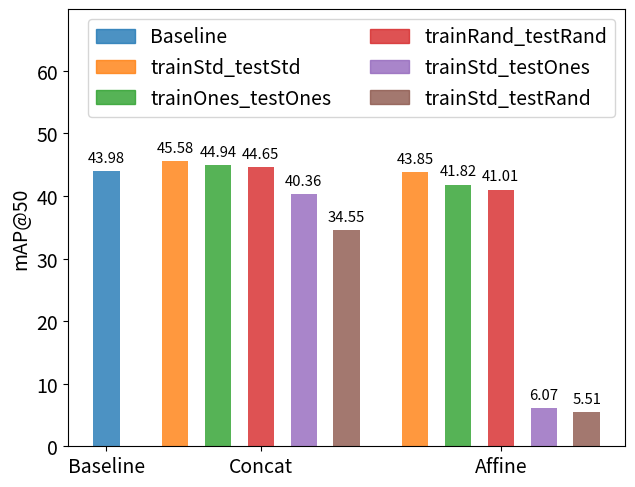

Write the Python code that produced this figure.
import matplotlib.pyplot as plt
import numpy as np

# Data from the provided dictionary
yolos = {
    'map50': {
        'baseline': 43.979,
        'concat': {
            'trainStd_testStd': 45.58,
            'trainOnes_testOnes': 44.94,
            'trainRand_testRand': 44.65,
            'trainStd_testOnes': 40.36,
            'trainStd_testRand': 34.55,
        },
        'affine': {
            'trainStd_testStd': 43.85,
            'trainStd_testOnes': 41.82,
            'trainStd_testRand': 41.01,
            'trainRand_testRand': 6.07,
            'trainOnes_testOnes': 5.51,
        },
    }
}

detr = {
    'map50': {
        'baseline': 46.87,
        'concat': {
            'trainStd_testStd': 48.80,
            'trainOnes_testOnes': 48.16,
            'trainRand_testRand': 47.54,
            'trainStd_testOnes': 46.89,
            'trainStd_testRand': 39.49,
        },
        'affine': {
            'trainStd_testStd': 47.05,
            'trainOnes_testOnes': 47.27,
            'trainRand_testRand': 44.12,
            'trainStd_testOnes': 8.69,
            'trainStd_testRand': 4.02,
        },
    }
}

data = yolos

# Extracting data for plotting
baseline_value = data['map50']['baseline']
concat_values = list(data['map50']['concat'].values())
affine_values = list(data['map50']['affine'].values())

# X positions for groups
x_baseline = [0]  # Position for the baseline group
x_concat = np.arange(1.6, 6.6) * .9  # Positions for the concat group
x_affine = np.arange(7.2, 12.2) * .9 # Positions for the affine group

# Calculating positions for group labels
group_labels_positions = [
    np.mean(x_baseline),  # Center position for 'Baseline'
    np.mean(x_concat),    # Center position for 'Concat'
    np.mean(x_affine)     # Center position for 'Affine'
]

# Colors
baseline_color = 'tab:blue'  # Distinct color for the baseline
colors = ['tab:orange', 'tab:green', 'tab:red', 'tab:purple', 'tab:brown']  # Colors for the other groups

size = 14
plt.rc('font', size=size)  # Font size
plt.rc('axes', labelsize=size)  # Font size for x and y labels
plt.rc('xtick', labelsize=size)  # Font size for x-ticks
plt.rc('ytick', labelsize=size)  # Font size for y-ticks

# Creating the plot
fig, ax = plt.subplots(figsize=(6.57, 5.1))


# set y-axis limits
ax.set_ylim(0, 69.9)

# Plotting each group
w = 0.55  # Width of the bars
a = 0.8  # Alpha value for the bars
bars_baseline = ax.bar(x_baseline, [baseline_value], width=w, label='Baseline', color=baseline_color, alpha=a)
bars_concat = ax.bar(x_concat, concat_values, width=w, label='Concat', color=colors, alpha=a)
bars_affine = ax.bar(x_affine, affine_values, width=w, label='Affine', color=colors, alpha=a)



# Adding value labels on top of each bar
def add_value_labels(bars):
    """Attach a text label above each bar displaying its height."""
    for bar in bars:
        yval = bar.get_height()
        ax.text(
            bar.get_x() + bar.get_width() / 2, 
            yval + 1,  # Position the label slightly above the bar
            round(yval, 2), 
            ha='center', 
            va='bottom',
            # Font size and color
            fontsize=10.7,
        )

# Add labels for all groups
add_value_labels(bars_baseline)
add_value_labels(bars_concat)
add_value_labels(bars_affine)

# Adding labels and title
ax.set_xticks(group_labels_positions)
ax.set_xticklabels(['Baseline', 'Concat', 'Affine'])
ax.set_ylabel('mAP@50')

# Optional: Adding grid lines for clarity
#ax.grid(axis='y', linestyle='--', alpha=0.7)


# Adding legend containg 5 entries: BaseLine, trainOnes_testOnes, trainRand_testRand, trainStd_testOnes, trainStd_testRand
# The first entry is the baseline, the next 4 refer to both concat and affine groups
# The colors are set to match the bar colors
legend_labels = ['Baseline', 'trainStd_testStd', 'trainOnes_testOnes', 'trainRand_testRand', 'trainStd_testOnes', 'trainStd_testRand']
legend_colors = [baseline_color] + colors 
legend_patches = [plt.Rectangle((0, 0), 1, 1, color=color, alpha=a) for color in legend_colors]
ax.legend(legend_patches, legend_labels, loc='upper right', ncol=2)

plt.tight_layout()
plt.show()
